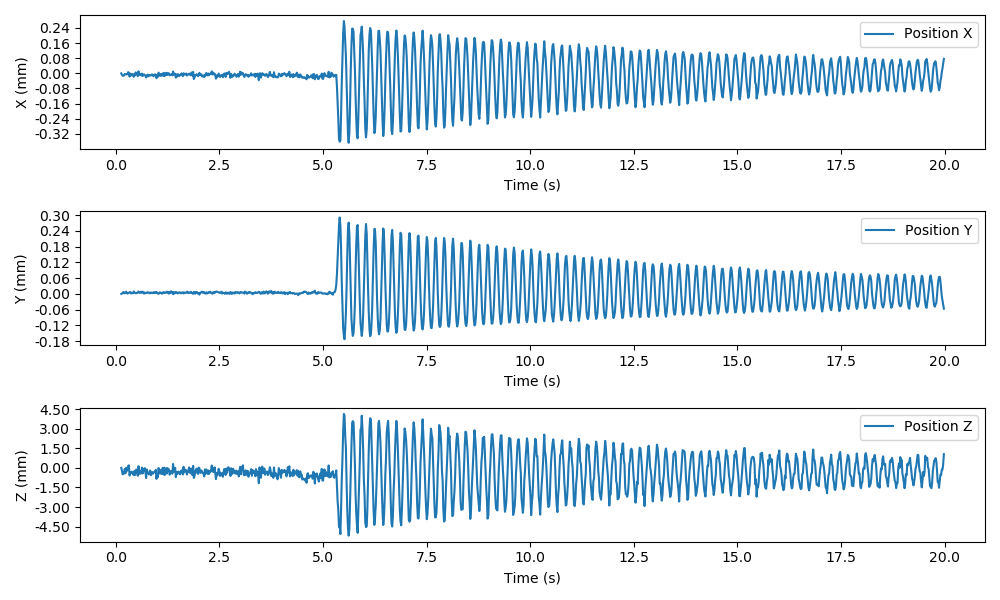

The table this chart was drawn from, first rows:
time, position_x, position_y, position_z, orientation_x, orientation_y, orientation_z
0.1323, 0.0, 0.0, 0.0, 0.0, 0.0, 0.0
0.1483, -8.806920709338723e-06, 1.9773409563174447e-06, -0.0002065, -0.0001364, 0.001921, -0.001725
0.166, -1.213303037827726e-05, 3.6576151410765406e-06, -0.000492, -0.0001159, 0.001635, -0.004832
0.1832, -1.3106512389067515e-05, 7.63528183517605e-06, -0.0003616, -0.0001652, -0.002112, -0.004055
0.1995, -1.1011527224463746e-05, 2.83258777350622e-06, -0.0004357, -9.675924140378767e-05, -0.0007995, -0.005135
0.2162, -3.1602565276900307e-06, 2.4270831248812685e-06, -8.213369740006637e-05, -2.5134716843892846e-05, 0.0009417, -0.001094
0.2325, -4.727881313872084e-06, 4.764711344721825e-06, -0.0004112, 5.2568413691660154e-05, 0.004205, -0.003518
0.2497, -5.967629424522003e-06, 8.869225658543391e-06, 5.4272664430365936e-06, -0.0001015, -0.0003406, -0.002831
0.2658, -4.5947977393850925e-06, 4.099364240942342e-06, -0.0002406, -0.0001276, 0.0009822, -0.002403
0.2819, -4.671032719179291e-06, 1.3438585372224383e-06, -0.0001174, 7.240651558769462e-05, 0.002918, -0.0003081
0.2978, 6.479324701279959e-06, 3.366574623702009e-06, 0.0001332, -0.0001291, 0.0007012, 0.0007974
0.3161, 2.38701289222501e-06, 4.844843965453021e-06, 0.0001965, 2.2036885652658433e-05, 0.0006818, 0.00398
0.332, -1.7446266511025876e-05, 6.3549033138539206e-06, -0.0005835, 8.076581493141055e-06, -0.0008664, -0.005829
0.3501, -1.378428303965007e-06, 6.905427144713455e-06, -0.0003234, 3.178706816382021e-05, 0.0005231, -0.002172
0.3661, -1.1541707516386085e-05, 1.7935230885236016e-06, -0.0003963, -0.0001522, 0.001898, -0.00111
0.383, -7.495112346656008e-06, 4.309029792913012e-06, -0.0002895, -5.36146827953346e-05, 0.003275, -0.003865
0.3994, -3.5702461543656028e-06, 2.977971144428257e-06, -0.0003436, -6.623627464919651e-05, 0.002386, -0.003402
0.4162, -9.809071537691949e-06, 2.881498387901412e-06, -0.0004717, -4.6015017469563935e-05, 0.001189, -0.004859
0.4341, -1.8558655181685063e-05, 9.565012774230249e-06, -0.000551, -7.866525856178169e-05, -0.0005399, -0.005681
0.4496, -2.7988064899113485e-06, 5.426408670444706e-06, -0.0002374, -0.0002453, -0.002641, -0.002599
0.4654, -1.0742708736657253e-05, 4.05915497624673e-06, -0.0005396, -4.308885634905085e-05, 0.003007, -0.004649
0.4805, 4.957510065944221e-06, 3.224441225043069e-06, -0.0001767, -0.0002366, 0.0006088, 0.0001601
0.4983, -2.521593352743795e-06, 2.5106550812644627e-06, -0.0001269, -0.0001449, 0.001767, -0.0006733
0.514, -4.691521670659171e-06, 3.951934640737068e-06, -0.0002277, -0.0001719, -0.0002771, -0.004202
0.5313, -1.4892685931949118e-05, 4.605854921578816e-06, -0.0005998, 7.531319343877241e-05, 6.815524732468013e-05, -0.003512
0.5477, 1.0968735316072009e-05, 9.334029436813612e-06, 0.0001319, -0.0002368, -0.0003289, 0.0005295
0.5636, -3.965355908346069e-06, 6.252279014015661e-06, -0.0001665, 3.134554652162863e-05, -0.0007807, -0.0001618
0.581, -9.067764136325152e-06, 3.826337151242214e-06, -0.000461, -0.0001072, 0.002076, -0.002393
0.5976, -4.735399399047324e-06, 4.756072469333777e-06, -0.000265, -0.0002407, -0.00179, -0.003192
0.6146, -1.1162992052990428e-05, 8.737983230244816e-06, -0.0004174, 0.0002427, 0.00218, -0.003011
0.632, -1.0072184430387487e-06, 4.387752286557495e-06, 2.8637955956423156e-05, -4.437535304951251e-05, -0.001256, -0.0008416
0.6495, -1.4239139876782991e-05, 8.53372177386509e-06, -0.0004276, -0.0001794, 0.0006652, -0.004512
0.6642, -7.4067941602772025e-06, 6.6960222097776825e-06, -0.0002504, -0.0001196, 0.001008, -0.003678
0.6823, -5.482920557246113e-06, 1.3187777763692867e-06, -9.957955326500567e-05, 3.501452903822283e-05, 0.0005541, -0.0005303
0.699, -9.877973140816343e-06, 5.4094151650683955e-06, -1.6455819083383005e-05, -0.000218, -0.0007519, 0.0004866
0.7153, -1.1517258832562105e-05, 2.926747863025731e-06, -0.0003115, -4.9390309318712855e-05, 0.0003178, -0.005515
0.7322, -2.1788996724874526e-05, 3.883574272899298e-06, -0.0007785, -0.0001949, 0.0009516, -0.005995
0.7479, -1.1430923717272584e-05, 4.326081008827493e-06, -0.0001228, 6.364104758335709e-06, -0.002316, -0.00107
0.7647, -6.9434554320069175e-06, 6.611627299616231e-06, -0.0003695, -0.0001846, 0.001426, -0.0026
0.7815, -1.5963377815904345e-05, 5.371355582183164e-06, -0.0004025, -5.331813327449919e-05, 0.001152, -0.004898
0.7972, -8.366470736782122e-06, 5.41654981571168e-06, -0.0004949, -0.0001217, 0.0008018, -0.004079
0.8166, -1.0380056958327749e-05, 2.009330634720422e-06, -0.0002982, -0.0001076, -0.001357, -0.001622
0.8301, -1.2479364473662324e-05, 4.9290321614348445e-06, -0.0001991, -3.488980020713295e-06, -0.0003802, -0.0005475
0.8466, -1.07445701600338e-05, 5.270776991879401e-06, -0.000563, -9.48415979257905e-06, 0.001557, -0.005756
0.8641, -6.586055373167254e-06, 3.5314492099608723e-06, -0.0003914, -3.867841988047793e-05, 0.001216, -0.003572
0.8804, -5.803320312251087e-06, 5.013646803926717e-06, -0.0003231, -0.0002529, 0.002486, -0.003078
0.8982, -1.2410465740037707e-05, 3.007808908271495e-06, -0.0004475, -0.0001965, 0.001111, -0.005702
0.9143, -1.5229369021988598e-05, 5.745938758575358e-06, -0.0003596, 0.0001311, 0.001903, -0.001999
0.9319, -7.786989955189949e-06, 7.272538924938321e-06, -0.000307, -3.869262093440795e-05, 0.0007057, -0.002494
0.9487, -5.305142619541764e-06, 3.620414268433762e-06, -0.0002904, -8.684403364339621e-05, -0.0002131, -0.002151
0.9651, -9.081694052212597e-06, 3.7458300089136896e-06, -0.0001418, -4.5410762031988794e-05, 0.000949, -0.0005976
0.9809, -2.6050454925499733e-05, 7.676539687062481e-06, -0.0008403, -0.0001792, 0.001644, -0.005311
0.9987, -9.805506323939256e-06, 3.1102372034410956e-06, -0.0005134, -2.1164592567797513e-05, 0.0007538, -0.00447
1.015, -1.8776545123604105e-05, 1.9099969882966326e-06, -0.0007119, -0.0001891, -0.002564, -0.004867
1.032, 3.8497965042724736e-06, 8.312287544634707e-07, -1.2210677343804655e-05, -0.0001258, 0.0003862, -0.001593
1.049, -6.6615235106946835e-06, 2.489711521205286e-06, -0.0002745, -7.840966735712246e-05, -0.0005029, -0.002105
1.065, -1.3279963294299951e-05, 6.041365994003366e-06, -0.0004265, -0.0001782, 0.0006703, -0.002191
1.082, -3.667640524378929e-06, 4.723413446387683e-06, -0.0001646, -6.936875908344214e-05, -0.0007879, -0.001411
1.099, -1.2638579790988369e-05, 4.447123150585954e-06, -0.0004622, -8.053979518279214e-05, -0.001461, -0.003432
1.114, -3.784511792257611e-06, 7.629886874921908e-07, -0.0003109, -0.0002886, 0.002655, -0.002953
... 1,131 more rows
